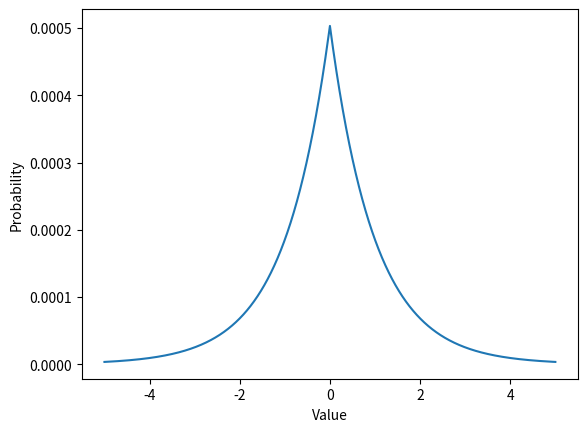
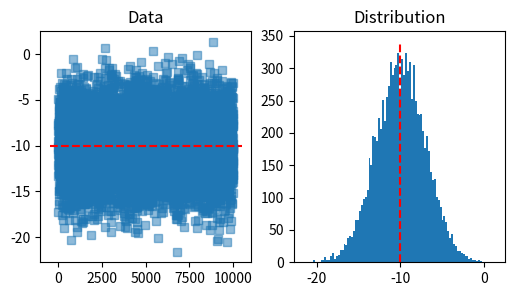
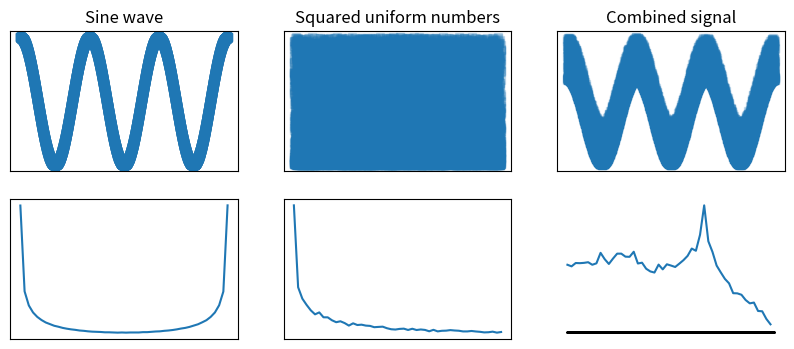
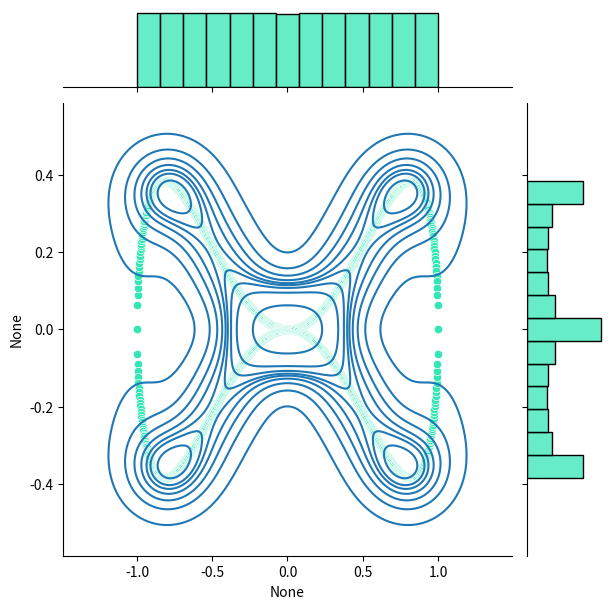

Here is the Python script that generated these plots, in order:
# import libraries
import numpy as np
import matplotlib.pyplot as plt



# Show the Laplace probability distribution
x = np.linspace(-5,5,10000)
data = np.exp(-np.abs(x))

dataP = data/np.sum(data)
print(sum(dataP))

plt.plot(x,dataP)
plt.xlabel('Value')
plt.ylabel('Probability')
plt.show()

# shifted/stretched normal distribution

shift = -10
stretch = 3
n = 10000

pnts = np.random.randn(n)*stretch + shift

fig,ax = plt.subplots(1,2,figsize=(6,3))
ax[0].plot(pnts,'s',alpha=.5)
xlim = ax[0].get_xlim()
ax[0].plot(xlim,[shift,shift],'r--')
ax[0].set_title('Data')

ax[1].hist(pnts,100)
ylim = ax[1].get_ylim()
ax[1].plot([shift,shift],ylim,'r--')
ax[1].set_title('Distribution')

plt.show()

# generate data from various distributions, then sum

n = 20000

sig1 = np.cos(np.linspace(0,6*np.pi,n))
sig2 = np.random.rand(n)**2
sig2 = sig2 - np.mean(sig2)

signal = sig1 + sig2

# get probability distributions
hd1 = np.histogram(sig1,50)
hd2 = np.histogram(sig2,50)

# histogram of summed signals, not summed histograms
hd3 = np.histogram(sig1+sig2,50)


# plot the two individual features and their distributions
fig,ax = plt.subplots(2,3,figsize=(10,4))

ax[0,0].plot(sig1,'s',alpha=.2)
ax[0,0].set_title('Sine wave')
ax[1,0].plot(hd1[1][:-1],hd1[0])

ax[0,1].plot(sig2,'s',alpha=.2)
ax[0,1].set_title('Squared uniform numbers')
ax[1,1].plot(hd2[1][:-1],hd2[0])

ax[0,2].plot(signal,'s',alpha=.2)
ax[0,2].set_title('Combined signal')
ax[1,2].plot(hd1[1][:-1],hd3[0])

for i in np.matrix.flatten(ax):
  i.set_yticks([])
  i.set_xticks([])

plt.show()

# "Dumbbell curve"
n = 1000
x = np.linspace(-1,1,n)

y = np.append( x**2 * np.sqrt(1-x**2), -x**2 * np.sqrt(1-x**2) )

plt.plot(np.append(x,x),y,'k')
plt.axis('off')
plt.show()

import seaborn as sns

sns.jointplot(x=np.append(x,x),y=y,kind='scatter',color=[.2,.9,.7]).plot_joint(sns.kdeplot)
plt.show()

